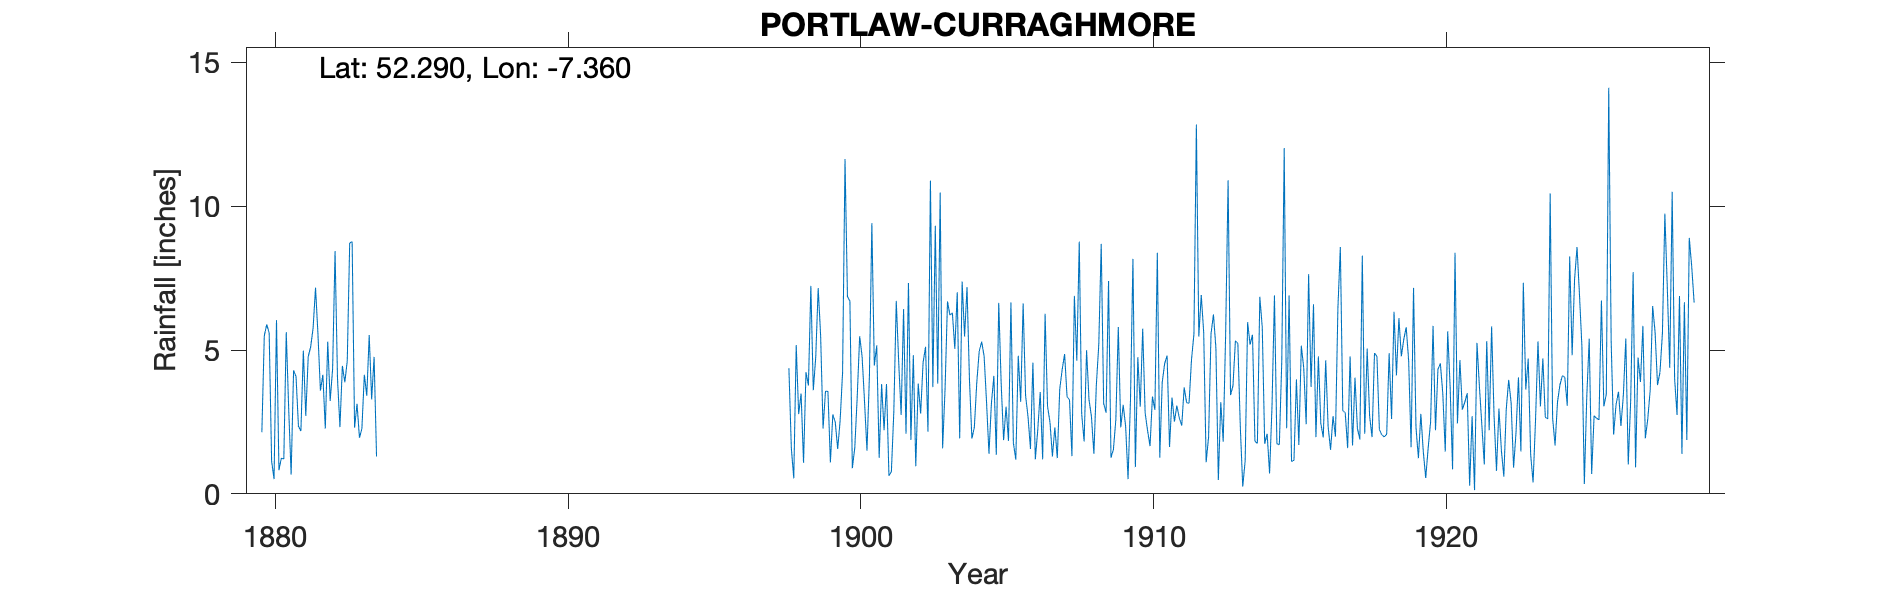

The table this chart was drawn from, first rows:
PORTLAW CURRAGHMORE, , , , , , , , , , , , , , , , , , , , , , , 
Grid ref, IS4368215530, Long, -7.36, Lat, 52.29, Elevation, 135, ft, , , , , , , , , , , , , , , 
Station no, RR1964, , , , , , , , , , , , , , , , , , , , , , 
, 1880, 1881, 1882, 1883, 1884, 1885, 1886, 1887, 1888, 1889, 1890, 1891, 1892, 1893, 1894, 1895, 1896, 1897, 1898, 1899, 1900, 1901, 1902
January, 2.14, 0.67, 3.59, 8.72, , , , , , , , , , , , , , , 4.37, 7.15, 6.86, 5.16, 2.09
February, 5.5, 4.29, 4.14, 8.77, , , , , , , , , , , , , , , 1.59, 5.52, 6.7, 1.25, 7.33
March, 5.89, 4.08, 2.27, 2.3, , , , , , , , , , , , , , , 0.54, 2.27, 0.89, 3.82, 1.87
April, 5.59, 2.35, 5.29, 3.13, , , , , , , , , , , , , , , 5.17, 3.57, 1.6, 2.21, 4.82
May, 1.14, 2.18, 3.23, 1.95, , , , , , , , , , , , , , , 2.77, 3.56, 3.37, 3.82, 0.96
June, 0.51, 4.98, 4.35, 2.27, , , , , , , , , , , , , , , 3.49, 1.09, 5.48, 0.63, 3.83
July, 6.04, 2.71, 8.44, 4.14, , , , , , , , , , , , , , , 1.08, 2.76, 4.78, 0.77, 2.79
August, 0.82, 4.77, 4.01, 3.41, , , , , , , , , , , , , , , 4.23, 2.49, 3.21, 2.85, 4.57
September, 1.24, 5.11, 2.32, 5.52, , , , , , , , , , , , , , , 3.77, 1.56, 1.5, 6.71, 5.11
October, 1.21, 5.76, 4.45, 3.28, , , , , , , , , , , , , , , 7.23, 2.55, 4.09, 4.59, 2.16
November, 5.62, 7.17, 3.88, 4.76, , , , , , , , , , , , , , , 3.6, 4.21, 9.41, 2.74, 10.89
December, 2.94, 5.53, 4.62, 1.3, , , , , , , , , , , , , , , 4.75, 11.64, 4.46, 6.42, 3.71
Total, 38.64, 49.6, 50.59, 49.55, , , , , , , , , , , , , , , 42.59, 48.37, 52.35, 40.97, 50.13
